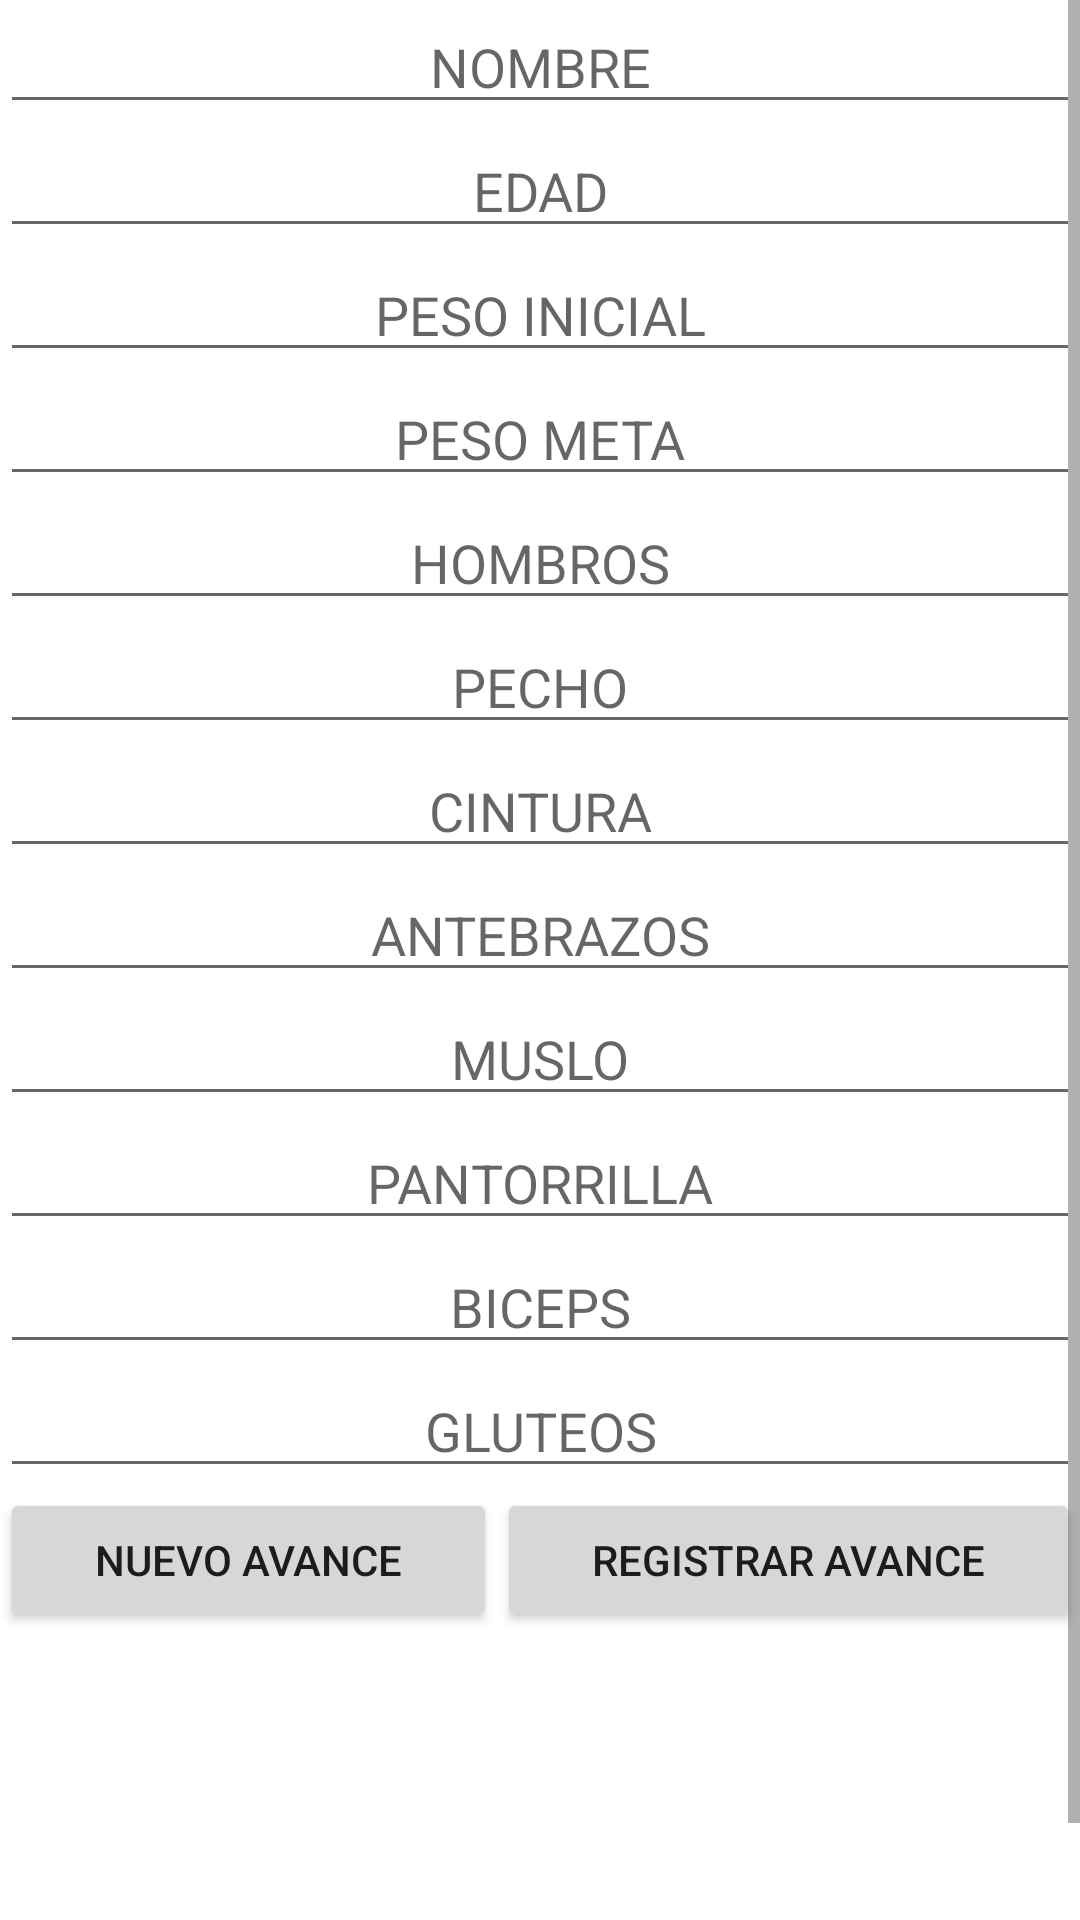

Produce the Android XML layout that renders to this screen, including the resource entries it uses.
<!-- AndroidManifest.xml: application theme Theme.SayaGymApp -->
<!-- res/layout/fragment_info_personal.xml -->
<?xml version="1.0" encoding="utf-8"?>
<LinearLayout xmlns:android="http://schemas.android.com/apk/res/android"
    xmlns:tools="http://schemas.android.com/tools"
    android:layout_width="match_parent"
    android:layout_height="match_parent"
    tools:context=".FragmentosSecundarios.InfoPersonalFragment">
    <ScrollView
        android:layout_width="match_parent"
        android:layout_height="wrap_content">
        <LinearLayout
            android:layout_width="match_parent"
            android:layout_height="wrap_content"
            android:orientation="vertical">

            <EditText
                android:id="@+id/nombretext"
                android:layout_width="match_parent"
                android:layout_height="wrap_content"
                android:ems="10"
                android:gravity="center"
                android:hint="NOMBRE"
                android:inputType="textPersonName" />

            <EditText
                android:id="@+id/edadtext"
                android:layout_width="match_parent"
                android:layout_height="wrap_content"
                android:ems="10"
                android:gravity="center"
                android:hint="EDAD"
                android:inputType="textPersonName" />

            <EditText
                android:id="@+id/pesoinicialtext"
                android:layout_width="match_parent"
                android:layout_height="wrap_content"
                android:ems="10"
                android:gravity="center"
                android:hint="PESO INICIAL"
                android:inputType="textPersonName" />

            <EditText
                android:id="@+id/pesometatext"
                android:layout_width="match_parent"
                android:layout_height="wrap_content"
                android:ems="10"
                android:gravity="center"
                android:hint="PESO META"
                android:inputType="textPersonName" />

            <EditText
                android:id="@+id/hombrostext"
                android:layout_width="match_parent"
                android:layout_height="wrap_content"
                android:ems="10"
                android:gravity="center"
                android:hint="HOMBROS"
                android:inputType="textPersonName" />

            <EditText
                android:id="@+id/pechotext"
                android:layout_width="match_parent"
                android:layout_height="wrap_content"
                android:ems="10"
                android:gravity="center"
                android:hint="PECHO"
                android:inputType="textPersonName" />

            <EditText
                android:id="@+id/cinturatext"
                android:layout_width="match_parent"
                android:layout_height="wrap_content"
                android:ems="10"
                android:gravity="center"
                android:hint="CINTURA"
                android:inputType="textPersonName" />

            <EditText
                android:id="@+id/antebrazostext"
                android:layout_width="match_parent"
                android:layout_height="wrap_content"
                android:ems="10"
                android:gravity="center"
                android:hint="ANTEBRAZOS"
                android:inputType="textPersonName" />

            <EditText
                android:id="@+id/muslotext"
                android:layout_width="match_parent"
                android:layout_height="wrap_content"
                android:ems="10"
                android:gravity="center"
                android:hint="MUSLO"
                android:inputType="textPersonName" />

            <EditText
                android:id="@+id/pantorrillatext"
                android:layout_width="match_parent"
                android:layout_height="wrap_content"
                android:ems="10"
                android:gravity="center"
                android:hint="PANTORRILLA"
                android:inputType="textPersonName" />

            <EditText
                android:id="@+id/bicepstext"
                android:layout_width="match_parent"
                android:layout_height="wrap_content"
                android:ems="10"
                android:gravity="center"
                android:hint="BICEPS"
                android:inputType="textPersonName" />

            <EditText
                android:id="@+id/gluteostext"
                android:layout_width="match_parent"
                android:layout_height="wrap_content"
                android:ems="10"
                android:gravity="center"
                android:hint="GLUTEOS"
                android:inputType="textPersonName" />

            <LinearLayout
                android:layout_width="match_parent"
                android:layout_height="match_parent"
                android:orientation="horizontal">

                <Button
                    android:id="@+id/nuevoavancebutton"
                    android:layout_width="wrap_content"
                    android:layout_height="wrap_content"
                    android:layout_weight="1"
                    android:text="Nuevo Avance" />

                <Button
                    android:id="@+id/registraravancebutton"
                    android:layout_width="wrap_content"
                    android:layout_height="wrap_content"
                    android:layout_weight="1"
                    android:text="Registrar Avance" />
            </LinearLayout>

            <Space
                android:layout_width="match_parent"
                android:layout_height="130dp" />

        </LinearLayout>
    </ScrollView>
</LinearLayout>
<!-- resources referenced by this layout -->
<resources>
  <style name="Theme.SayaGymApp" parent="Theme.MaterialComponents.DayNight.DarkActionBar">
          
          <item name="colorPrimary">@color/purple_200</item>
          <item name="colorPrimaryVariant">@color/purple_700</item>
          <item name="colorOnPrimary">@color/black</item>
          
          <item name="colorSecondary">@color/teal_200</item>
          <item name="colorSecondaryVariant">@color/teal_200</item>
          <item name="colorOnSecondary">@color/black</item>
          
          <item name="android:statusBarColor" tools:targetApi="l">?attr/colorPrimaryVariant</item>
          
      </style>
  <color name="purple_200">#00a8eb</color>
  <color name="purple_700">#30d2ff</color>
  <color name="black">#FF000000</color>
  <color name="teal_200">#FF03DAC5</color>
</resources>
